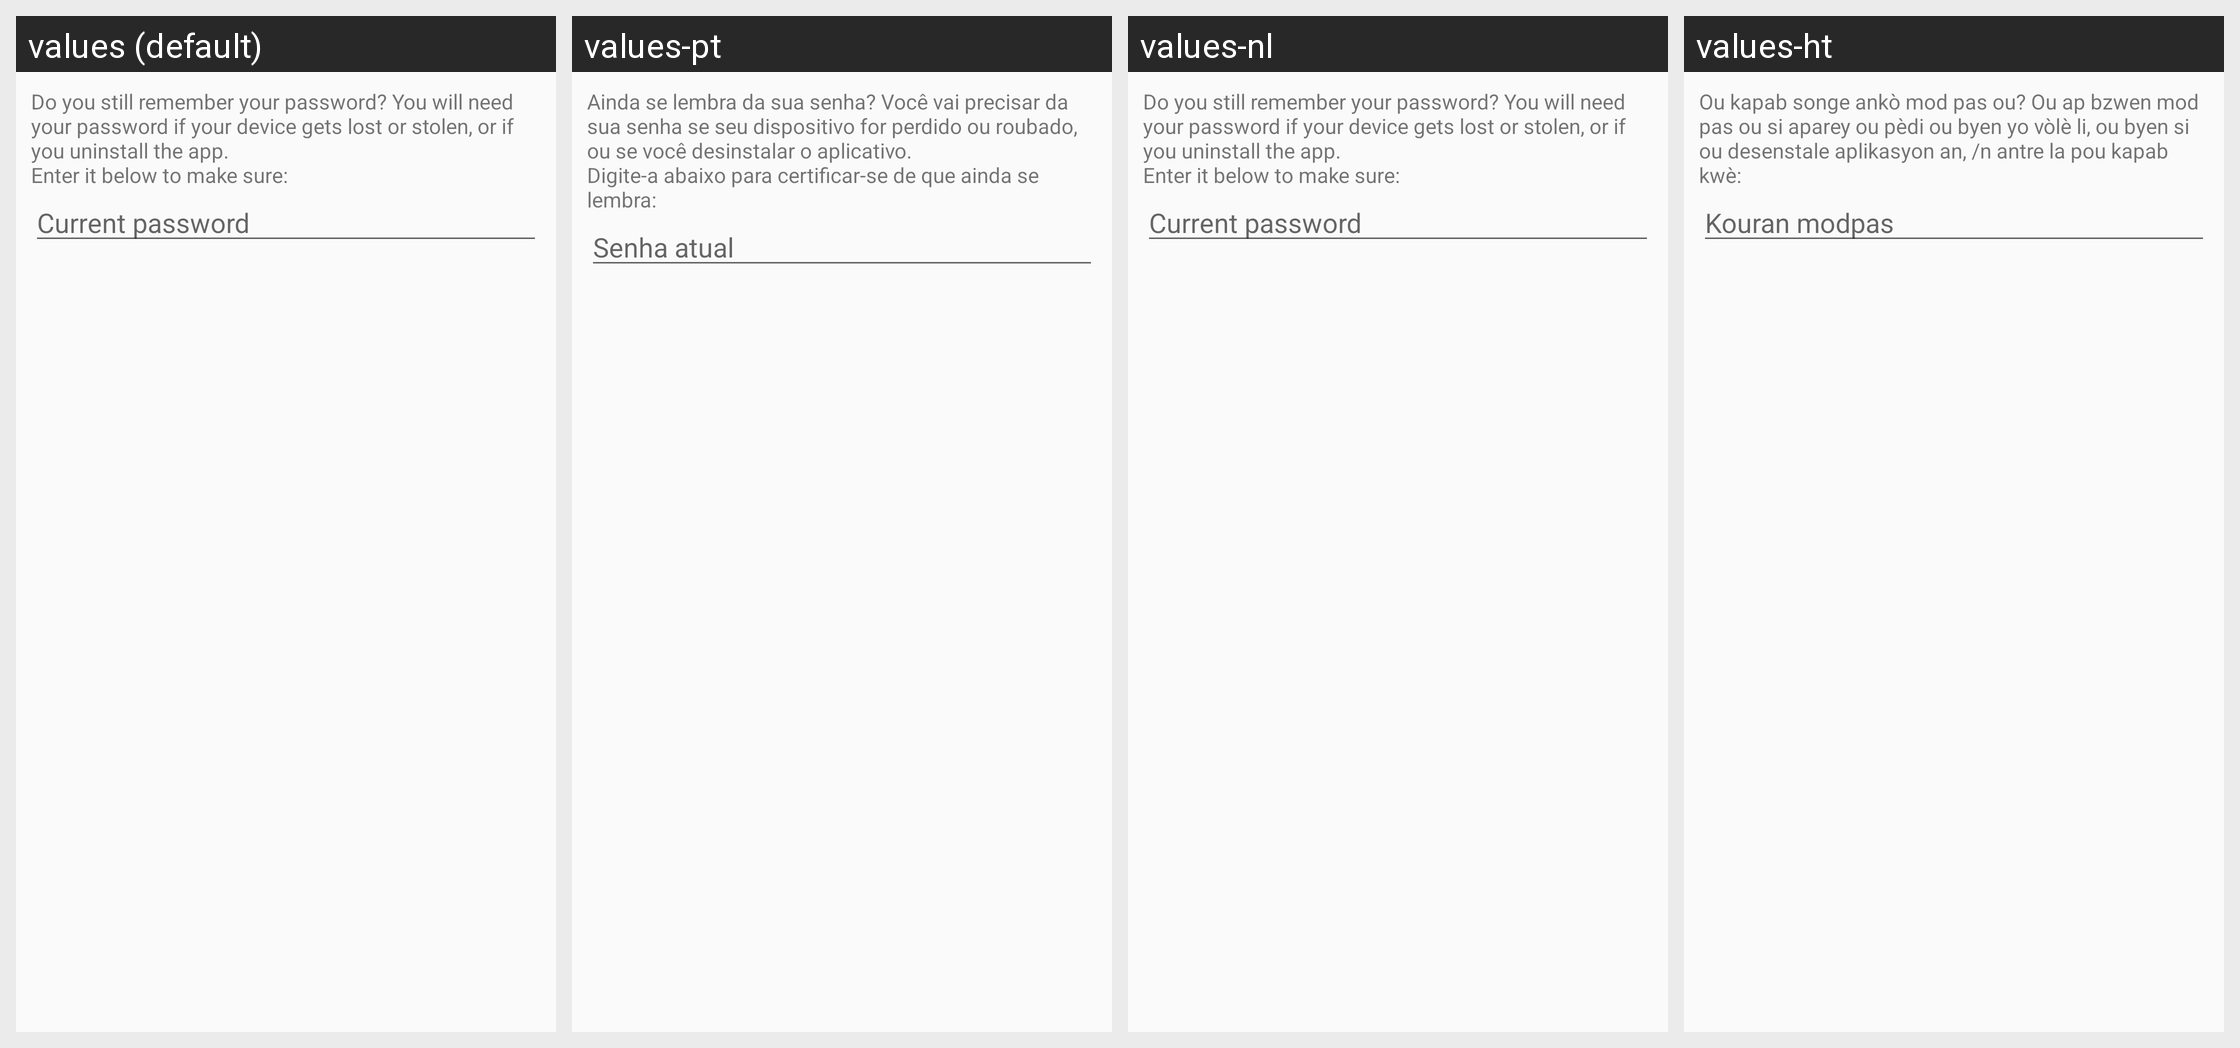

Locale-by-locale string values for the Android screen shown in this grid:
Android screen res/layout/alert_remember_password.xml rendered under 4 locales, left to right: values (default), values-pt, values-nl, values-ht. Device: Nexus 5 (rendered at 1080×1920; each locale shown at half size, 540×960, under a caption strip naming it); theme AppTheme.
Other locales in the repository, not shown: values-ar, values-de, values-el, values-es, values-fr, values-hi, values-it, values-ja, values-ru, values-zh.
Strings drawn on this screen, with the default value and each locale's value (text and hints the layout hard-codes, and strings that could not be matched under every locale, appear in the picture but are not listed):

password_check_remember_message
  values: Do you still remember your password? You will need your password if your device gets lost or stolen, or if you uninstall the app.
      Enter it below to make sure:
  values-pt: Ainda se lembra da sua senha? Você vai precisar da sua senha se seu dispositivo for perdido ou roubado, ou se você desinstalar o aplicativo.
      Digite-a abaixo para certificar-se de que ainda se lembra:
  values-nl: Do you still remember your password? You will need your password if your device gets lost or stolen, or if you uninstall the app.
      Enter it below to make sure:
  values-ht: Ou kapab songe ankò mod pas ou? Ou ap bzwen mod pas ou si aparey ou pèdi ou byen yo vòlè li, ou byen si ou desenstale aplikasyon an, /n antre la pou kapab kwè:

password_check_current_password
  values: Current password
  values-pt: Senha atual
  values-nl: Current password
  values-ht: Kouran modpas
